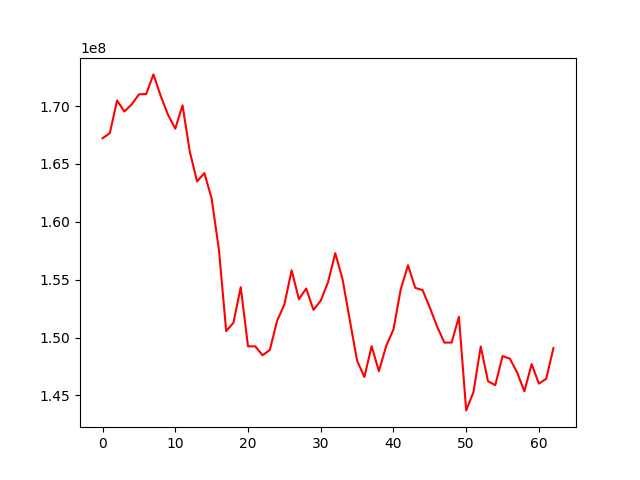

The data file committed next to this chart (first rows):
, 0
0, 167212930
1, 167652182
2, 170478057
3, 169523223
4, 170131658
5, 171007360
6, 171034701
7, 172730147
8, 170865584
9, 169246529
10, 168041854
11, 170058702
12, 166040573
13, 163486900
14, 164205192
15, 162003973
16, 157600756
17, 150554299
18, 151276556
19, 154343358
20, 149237029
21, 149236469
22, 148465962
23, 148922845
24, 151437117
25, 152853720
26, 155806436
27, 153308241
28, 154229499
29, 152388961
30, 153179797
31, 154765543
32, 157281779
33, 155030476
34, 151496309
35, 147997290
36, 146586907
37, 149249830
38, 147092180
39, 149271145
40, 150690769
41, 154162557
42, 156242972
43, 154288591
44, 154095197
45, 152587111
46, 150949189
47, 149561355
48, 149560819
49, 151788302
50, 143702496
51, 145277043
52, 149223808
53, 146220584
54, 145883722
55, 148395966
56, 148175051
57, 146992707
58, 145345871
59, 147700507
... 3 more rows
